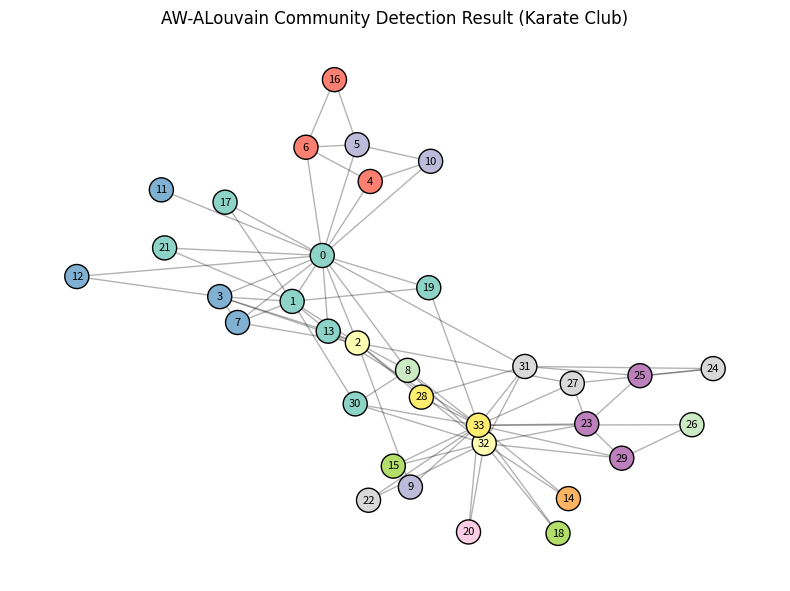

Generate this figure with matplotlib:
import matplotlib
# 强制使用Agg后端，解决渲染/保存错误
matplotlib.use('Agg')  
import matplotlib.pyplot as plt
import networkx as nx
import numpy as np

class AW_ALouvain:
    """自适应权重属性感知Louvain算法实现（修复社区映射问题）"""
    def __init__(self, G, node_attr, max_iter=10, epsilon=1e-4):
        """
        初始化参数
        :param G: networkx无向图（社交网络）
        :param node_attr: 字典，{节点id: 属性值}
        :param max_iter: 最大迭代次数
        :param epsilon: 模块度提升阈值（小于该值则终止）
        """
        self.original_G = G.copy()  # 保存原始图（关键：用于最终映射）
        self.original_nodes = list(G.nodes())  # 原始节点列表
        self.original_attr = node_attr.copy()  # 原始节点属性
        
        self.G = G.copy()  # 迭代用图
        self.node_attr = node_attr.copy()
        self.max_iter = max_iter
        self.epsilon = epsilon
        self.n_nodes = len(G.nodes())
        self.n_edges = len(G.edges()) * 2  # 无向图，边数×2（Louvain标准）
        
        # 全局属性统计（基于原始属性，避免聚合后失真）
        self.attr_values = np.array(list(self.original_attr.values()))
        self.mu_A = np.mean(self.attr_values)  # 属性均值
        self.sigma_A = np.std(self.attr_values)  # 属性标准差
        self.omega = self.sigma_A / (self.sigma_A + 1)  # 自适应权重
        
        # 初始化：每个节点独立成社区（原始节点）
        self.community_map = {node: idx for idx, node in enumerate(self.original_nodes)}  # 原始节点→社区id
        self.current_community = {node: idx for idx, node in enumerate(G.nodes())}  # 当前图节点→社区id
        self.community_nodes = {idx: [node] for idx, node in enumerate(G.nodes())}  # 社区id→当前节点列表
        self.community_attr = {idx: [self.node_attr[node]] for idx, node in enumerate(G.nodes())}  # 社区→属性列表

    def _calc_struct_gain(self, node, target_comm):
        """计算结构模块度增益ΔQ_struct（传统Louvain）"""
        k_i = self.G.degree(node)
        k_i_in = sum(1 for neighbor in self.G.neighbors(node) if self.current_community[neighbor] == target_comm)
        sum_tot = sum(self.G.degree(n) for n in self.community_nodes[target_comm])
        delta_q = (k_i_in / self.n_edges) - (sum_tot * k_i) / (self.n_edges **2)
        return delta_q

    def _calc_attr_gain(self, node, target_comm):
        """计算属性一致性模块度增益ΔQ_attr"""
        comm_attr = self.community_attr[target_comm]
        mu_C = np.mean(comm_attr) if len(comm_attr) > 0 else self.node_attr[node]
        old_comm = self.current_community[node]
        old_comm_attr = self.community_attr[old_comm]
        mu_old = np.mean(old_comm_attr) if len(old_comm_attr) > 0 else self.node_attr[node]
        
        new_attr_score = np.exp(-((self.node_attr[node] - mu_C)**2) / (2 * self.sigma_A**2)) if self.sigma_A != 0 else 1.0
        old_attr_score = np.exp(-((self.node_attr[node] - mu_old)**2) / (2 * self.sigma_A**2)) if self.sigma_A != 0 else 1.0
        delta_q_attr = new_attr_score - old_attr_score
        delta_q_attr = delta_q_attr / self.n_nodes  # 归一化
        return delta_q_attr

    def _local_optimization(self):
        """局部优化阶段：迭代移动节点最大化融合增益"""
        improved = False
        nodes = list(self.G.nodes())
        
        for node in nodes:
            old_comm = self.current_community[node]
            neighbor_comms = set(self.current_community[neighbor] for neighbor in self.G.neighbors(node)) - {old_comm}
            if not neighbor_comms:
                continue
            
            # 计算每个邻居社区的融合增益
            gain_dict = {}
            for comm in neighbor_comms:
                delta_struct = self._calc_struct_gain(node, comm)
                delta_attr = self._calc_attr_gain(node, comm)
                gain = self.omega * delta_struct + (1 - self.omega) * delta_attr
                gain_dict[comm] = gain
            
            # 找到最大增益的社区
            best_comm = max(gain_dict, key=gain_dict.get)
            best_gain = gain_dict[best_comm]
            
            # 增益>0则移动节点
            if best_gain > 0:
                improved = True
                # 更新当前社区映射
                self.current_community[node] = best_comm
                # 从原社区移除
                self.community_nodes[old_comm].remove(node)
                self.community_attr[old_comm].remove(self.node_attr[node])
                # 添加到新社区
                self.community_nodes[best_comm].append(node)
                self.community_attr[best_comm].append(self.node_attr[node])
        
        return improved

    def _community_aggregation(self):
        """社区聚合阶段：构建超节点图"""
        # 筛选非空社区
        valid_comms = {cid: nodes for cid, nodes in self.community_nodes.items() if len(nodes) > 0}
        super_node_map = {cid: idx for idx, cid in enumerate(valid_comms.keys())}
        
        # 构建新图
        new_G = nx.Graph()
        new_G.add_nodes_from(super_node_map.values())
        
        # 计算超节点间的边权重
        edge_weights = {}
        for (u, v) in self.G.edges():
            c_u = self.current_community[u]
            c_v = self.current_community[v]
            if c_u == c_v or c_u not in super_node_map or c_v not in super_node_map:
                continue
            sn_u = super_node_map[c_u]
            sn_v = super_node_map[c_v]
            edge_key = tuple(sorted([sn_u, sn_v]))
            edge_weights[edge_key] = edge_weights.get(edge_key, 0) + 1
        
        # 添加超节点边
        for (sn1, sn2), weight in edge_weights.items():
            new_G.add_edge(sn1, sn2, weight=weight)
        
        # 新节点属性（社区属性均值）
        new_node_attr = {}
        for cid, sn_id in super_node_map.items():
            new_node_attr[sn_id] = np.mean(self.community_attr[cid])
        
        # 更新原始节点的社区映射（关键：聚合后同步更新原始节点的社区ID）
        new_community_map = {}
        for original_node in self.original_nodes:
            # 找到原始节点所属的超节点（当前图节点）
            for cid, current_nodes in valid_comms.items():
                if original_node in current_nodes:
                    new_community_map[original_node] = super_node_map[cid]
                    break
        self.community_map = new_community_map
        
        return new_G, new_node_attr

    def _calc_total_modularity(self):
        """计算当前融合模块度Q = ω*Q_struct + (1-ω)*Q_attr"""
        # 结构模块度Q_struct
        q_struct = 0.0
        for comm_nodes in self.community_nodes.values():
            if len(comm_nodes) == 0:
                continue
            intra_edges = sum(1 for u in comm_nodes for v in comm_nodes if u < v and self.G.has_edge(u, v)) * 2
            sum_tot = sum(self.G.degree(n) for n in comm_nodes)
            q_struct += (intra_edges / self.n_edges) - (sum_tot / self.n_edges)**2
        
        # 属性一致性模块度Q_attr
        q_attr = 0.0
        for comm_attr in self.community_attr.values():
            if len(comm_attr) == 0:
                continue
            mu_C = np.mean(comm_attr)
            attr_score = np.sum(np.exp(-((np.array(comm_attr) - mu_C)**2) / (2 * self.sigma_A**2)) if self.sigma_A != 0 else 1.0)
            q_attr += attr_score / self.n_nodes
        
        total_q = self.omega * q_struct + (1 - self.omega) * q_attr
        return total_q

    def run(self):
        """运行AW-ALouvain算法主流程"""
        print(f"=== AW-ALouvain算法启动 ===")
        print(f"自适应权重ω = {self.omega:.4f} | 原始节点数 = {len(self.original_nodes)} | 边数 = {self.n_edges//2}")
        
        iter_num = 0
        old_q = self._calc_total_modularity()
        
        while iter_num < self.max_iter:
            print(f"\n迭代次数: {iter_num+1} | 当前模块度: {old_q:.4f}")
            
            # 1. 局部优化
            improved = self._local_optimization()
            if not improved:
                print("局部优化无提升，提前终止")
                break
            
            # 2. 计算新模块度
            new_q = self._calc_total_modularity()
            delta_q = new_q - old_q
            print(f"模块度提升: {delta_q:.6f}")
            
            # 3. 终止判断
            if delta_q < self.epsilon:
                print(f"模块度提升小于阈值{self.epsilon}，终止迭代")
                break
            
            # 4. 社区聚合
            self.G, self.node_attr = self._community_aggregation()
            # 重置当前社区（聚合后的超节点）
            self.current_community = {node: idx for idx, node in enumerate(self.G.nodes())}
            self.community_nodes = {idx: [node] for idx, node in enumerate(self.G.nodes())}
            self.community_attr = {idx: [self.node_attr[node]] for idx, node in enumerate(self.G.nodes())}
            
            old_q = new_q
            iter_num += 1
        
        # 最终社区映射：确保包含所有原始节点
        final_comm = self.community_map.copy()
        # 补充未聚合的节点（防止遗漏）
        for node in self.original_nodes:
            if node not in final_comm:
                final_comm[node] = self.current_community.get(node, 0)
        
        print(f"\n=== 算法结束 ===")
        print(f"最终模块度: {new_q:.4f} | 最终社区数: {len(set(final_comm.values()))}")
        return final_comm

# ------------------------------ 虚假信息传播者识别算法 ------------------------------
def rumor_spreader_identification(G, community):
    """基于社区结构的虚假信息传播者识别"""
    # Step 1: 节点度中心性
    degree_centrality = {node: G.degree(node) for node in G.nodes()}
    
    # Step 2: 社区平均影响力
    comm_influence = {}
    for cid in set(community.values()):
        comm_nodes = [node for node, c in community.items() if c == cid]
        avg_degree = np.mean([degree_centrality[node] for node in comm_nodes])
        comm_influence[cid] = avg_degree
    
    # Step 3: 风险评分
    risk_score = {}
    for node in G.nodes():
        cid = community[node]
        risk_score[node] = degree_centrality[node] + comm_influence[cid]
    
    # Step 4: 排序并返回top-k
    top_k = 5
    sorted_nodes = sorted(risk_score.items(), key=lambda x: x[1], reverse=True)
    high_risk_nodes = [node for node, score in sorted_nodes[:top_k]]
    
    print("\n=== 虚假信息传播者识别结果 ===")
    print(f"高风险节点（Top-{top_k}）: {high_risk_nodes}")
    for node in high_risk_nodes:
        print(f"节点 {node}: 度中心性={degree_centrality[node]}, 社区影响力={comm_influence[community[node]]:.2f}, 风险评分={risk_score[node]:.2f}")
    
    return high_risk_nodes

# ------------------------------ 示例测试 ------------------------------
if __name__ == "__main__":
    # 1. 构造示例社交网络（Karate Club数据集）
    G = nx.karate_club_graph()
    # 为节点添加属性（示例：节点度作为属性）
    node_attr = {node: G.degree(node) for node in G.nodes()}
    
    # 2. 运行AW-ALouvain算法
    aw_louvain = AW_ALouvain(G, node_attr, max_iter=5, epsilon=1e-4)
    final_community = aw_louvain.run()
    
    # 3. 修复颜色生成逻辑（确保与节点数一致）
    plt.rcParams['font.family'] = 'Times New Roman'
    plt.rcParams['font.size'] = 10
    plt.figure(figsize=(8, 6), dpi=300)
    
    # 节点颜色：按社区ID分配（确保34个节点都有颜色）
    comm_ids = [final_community[node] for node in G.nodes()]  # 按原始节点顺序取社区ID
    unique_comm = list(set(comm_ids))
    color_map = plt.cm.Set3(np.linspace(0, 1, len(unique_comm)))  # 生成足够的颜色
    colors = [color_map[unique_comm.index(cid)] for cid in comm_ids]  # 每个节点对应颜色
    
    # 绘制网络图
    pos = nx.spring_layout(G, seed=42)  # 固定布局
    nx.draw_networkx_nodes(G, pos, node_color=colors, node_size=300, edgecolors='black')
    nx.draw_networkx_edges(G, pos, alpha=0.3)
    nx.draw_networkx_labels(G, pos, font_size=8)
    
    plt.title('AW-ALouvain Community Detection Result (Karate Club)', fontsize=12)
    plt.axis('off')
    plt.tight_layout()
    
    # 保存图片（仅PNG，避免PDF渲染错误；若需PDF先安装ghostscript）
    plt.savefig('aw_louvain_result.png', dpi=300, bbox_inches='tight')
    # 如需PDF，安装ghostscript后取消注释
    # plt.savefig('aw_louvain_result.pdf', format='pdf', bbox_inches='tight')
    
    # 4. 输出社区划分结果
    print("\n=== 社区划分结果 ===")
    comm2nodes = {}
    for node, cid in final_community.items():
        if cid not in comm2nodes:
            comm2nodes[cid] = []
        comm2nodes[cid].append(node)
    
    for cid, nodes in sorted(comm2nodes.items()):
        print(f"社区 {cid}: 节点 {sorted(nodes)}")
    
    # 5. 运行虚假信息传播者识别
    high_risk = rumor_spreader_identification(G, final_community)
    
    # 显示图片（若使用Agg后端，plt.show()会报错，注释即可）
    # plt.show()
